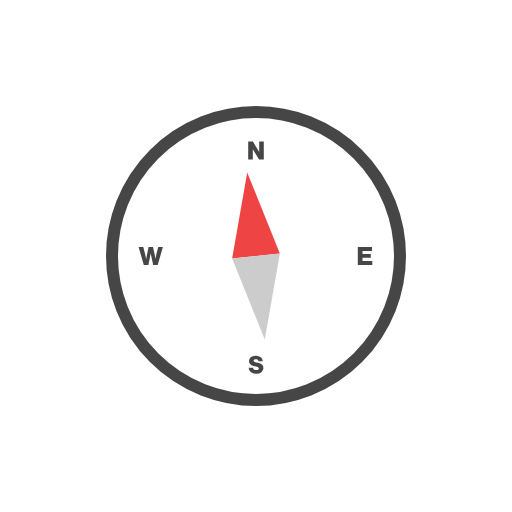
t = 0.00 s
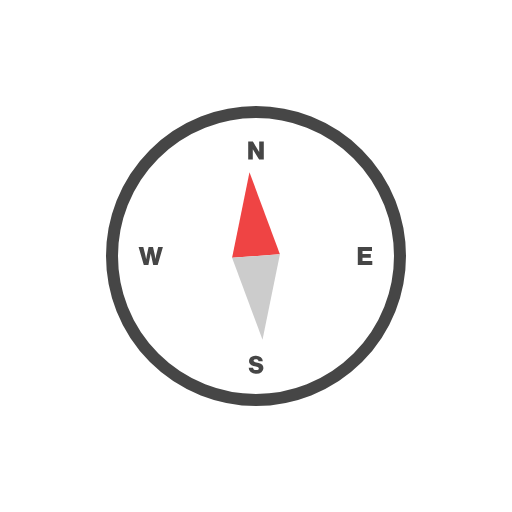
t = 0.25 s
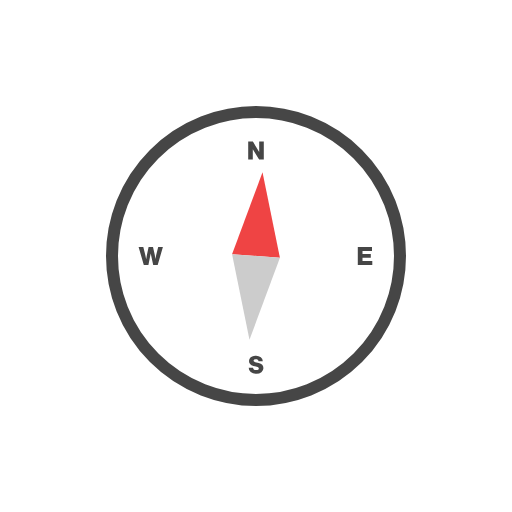
t = 0.75 s
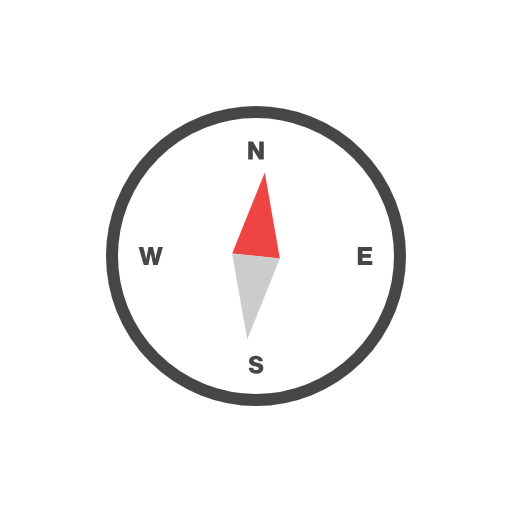
t = 1.00 s
t = 1.25 s: frame unchanged from t = 0.75 s, image omitted
t = 1.75 s: frame unchanged from t = 0.25 s, image omitted

The animated SVG that drew these frames (rendered in a browser with its animation timeline set to each time). Animation: 1 SMIL element (animateTransform=1); one cycle of 2.00 s, repeats indefinitely.

<svg xmlns="http://www.w3.org/2000/svg" viewBox="0 0 512 512"><circle cx="256" cy="256" r="144" fill="none" stroke="#464646" stroke-miterlimit="10" stroke-width="12"/><path fill="#464646" d="M259.2 152v-10.4h4.6v18h-4.7l-6.3-10.4v10.4h-4.6v-18h4.7Zm103.3 105.7v3.3h9.8v4h-14.5v-18H372v4h-9.5v3h8.3v3.8Zm-106.4 116a8.4 8.4 0 01-5.4-1.6 5.8 5.8 0 01-2-4.4h4.4c0 1.6 1.1 2.4 3.1 2.4 1.8 0 2.6-.6 2.6-1.7a1.3 1.3 0 00-.4-1 4.6 4.6 0 00-1.6-.7l-3.4-.7c-2.9-.7-4.4-2.4-4.4-4.9a5 5 0 011.7-3.9 7.5 7.5 0 015.1-1.5 8 8 0 015 1.5 5.2 5.2 0 012 4h-4.3c-.2-1.4-1-2-2.7-2a2.9 2.9 0 00-1.6.4 1.3 1.3 0 00-.6 1c0 .8.5 1.3 1.6 1.6l3.5.8q4.7 1.1 4.7 5.1a4.9 4.9 0 01-2 4.1 8.5 8.5 0 01-5.3 1.5ZM156.2 255l2-8h4.7l-5.2 18h-4.5l-2.5-11.5-2.3 11.5h-4.6l-5.2-18h4.7l2 8 .9 4.2.7-4.3 1.7-7.9h4.4l1.8 8 .6 4.1Z"/><g><path fill="#ef4444" d="m256 172-24 84h48l-24-84z"/><path fill="#ccc" d="m232 256 24 84 24-84h-48z"/><animateTransform additive="sum" attributeName="transform" calcMode="spline" dur="2s" keySplines=".42, 0, .58, 1; .42, 0, .58, 1" repeatCount="indefinite" type="rotate" values="-6 256 256; 6 256 256; -6 256 256"/></g></svg>